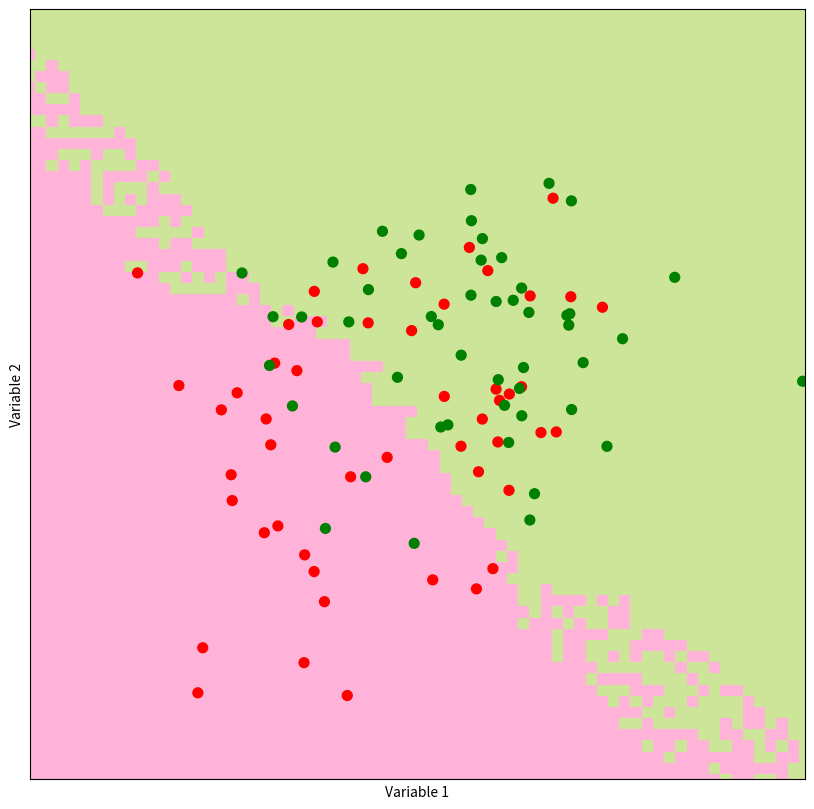

Reproduce this figure in Python.
import numpy as np
import random
import matplotlib.pyplot as plt
import scipy.stats as ss

def majority_votes(votes):
    vote_count = {}
    for vote in votes:
        if vote in vote_count:
            vote_count[vote] += 1
        else:
            vote_count[vote] = 1
    winner = []
    for v,c in vote_count.items():
        if c == max(vote_count.values()):
            winner.append(v)
    return random.choice(winner)

def euclidian_dist(p1,p2):
    return np.sqrt(np.sum(np.power(p2-p1,2)))

def knn(points, p, k):
    distances = np.zeros(points.shape[0])
    for i in range(len(distances)):
        distances[i] = euclidian_dist(p, points[i])
    ind = np.argsort(distances)
    # return (ind[:k],sorted(distances)[:k])
    return ind[:k]
            
def knn_predict(p, points, outcome, k):
    ind = knn(points,p,k)
    # print(ind)
    return majority_votes(outcome[ind])

def generate_syth_data(n = 50):
    '''
    Create two sets of points from bivariate normal distribution.
    '''
    points = np.concatenate((ss.norm(0,1).rvs((n,2)),ss.norm(1,1).rvs((n,2))),axis = 0)
    outcomes = np.concatenate((np.repeat(0,n),np.repeat(1,n)))
    return (points, outcomes)
  
def make_prediction_grid(predictors, outcomes, limits,h, k ):
    (x_min, x_max, y_min, y_max) = limits
    xs = np.arange(x_min,x_max, h)
    ys = np.arange(y_min, y_max, h)
    xx,yy = np.meshgrid(xs,ys)
    
    prediction_grid = np.zeros(xx.shape, dtype=int)
    for i,x in enumerate(xs):
        for j,y in enumerate(ys):
            p = np.array([x,y])
            prediction_grid[j,i] = knn_predict(p,predictors, outcomes, k)
    
    return (xx,yy,prediction_grid)

def plot_prediction_grid (xx, yy, prediction_grid, filename):
    """ Plot KNN predictions for every point on the grid."""
    from matplotlib.colors import ListedColormap
    background_colormap = ListedColormap (["hotpink","lightskyblue", "yellowgreen"])
    observation_colormap = ListedColormap (["red","blue","green"])
    plt.figure(figsize =(10,10))
    plt.pcolormesh(xx, yy, prediction_grid, cmap = background_colormap, alpha = 0.5)
    plt.scatter(predictors[:,0], predictors [:,1], c = outcomes, cmap = observation_colormap, s = 50)
    plt.xlabel('Variable 1'); plt.ylabel('Variable 2')
    plt.xticks(()); plt.yticks(())
    plt.xlim (np.min(xx), np.max(xx))
    plt.ylim (np.min(yy), np.max(yy))
    plt.savefig(filename)
    

(predictors, outcomes) =  generate_syth_data(50)
k = 50; 
filename = 'knn_syth_5.pdf'; 
limits = (-3, 4, -3 , 4); 
h = 0.1
(xx, yy, prediction_grid) = make_prediction_grid(predictors, outcomes, limits, h, k)
plot_prediction_grid(xx, yy, prediction_grid, filename)
plt.show()